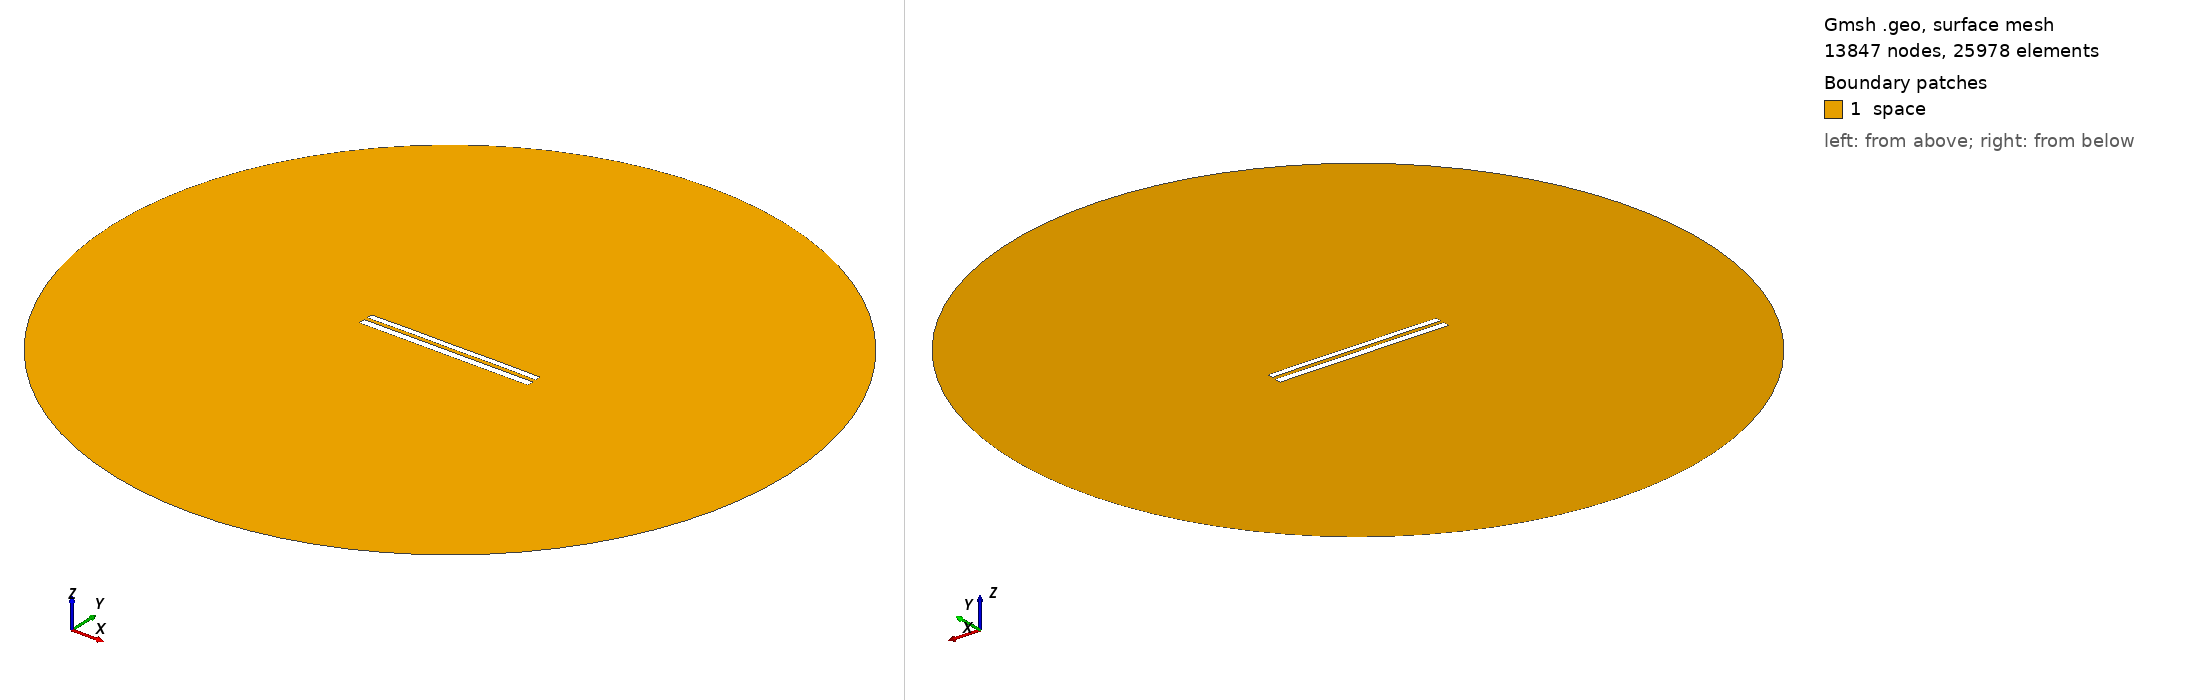

Gmsh geometry script, surface-meshed: 13847 nodes, 25978 surface elements. Boundary patches (legend numbers): 1 space. Left view from above one corner, right view from below the opposite corner. Legend entries are the model's physical surfaces. The drawing asked Gmsh for element sizes between 1% and 20% of the model's largest extent; the script's own settings can give other sizes.

=== 8089.geo (drawn) ===
//---------------------------------------
// Geometry kernel
//---------------------------------------

SetFactory("OpenCASCADE");



//---------------------------------------
// Parameters of the geometry
//---------------------------------------

// Overetch of the upper plate
overetch = 0.25;

// Distance between the plates
distance = 2.0;

// Discretization over the x axis (for the deformation)
nx = 50; 

// Length of the plate
L = 100 - overetch; 

// Number of modes
n = 4; 

// 1st mode coefficient
coeff(1) = 0.15;
beta(1) = 0.596864 * 3.1415926535 / L;

// 2nd mode coefficient
coeff(2) = 0.07499999999999998;
beta(2) = 1.49418 * 3.1415926535 / L;

// 3rd mode coefficient
coeff(3) = 0.0;
beta(3) = 2.50025 * 3.1415926535 / L;

// 4th mode coefficient
coeff(4) = 0.07499999999999998;
beta(4) = 3.49999 * 3.1415926535 / L;



//---------------------------------------
// Upper plate (deformed rectangle)
//---------------------------------------

// Coordiantes of the upper plate
xmin = -50;
xmax = 50 - overetch;

// Height of the upper plate
yheight = 4 - 2 * overetch;

// Indexes of the points
UpperID[] = {};
LowerID[] = {};
LeftID[] = {};
RightID[] = {};

// Point index
p = 1;

// Horizontal edges
For i In {1:nx}
    x = xmin + (i-1)*(xmax - xmin)/(nx-1);

    y_bottom = distance / 2 + overetch;
    For j In {1:n}
        C = (Cosh(beta(j)*L) + Cos(beta(j)*L)) / (Sinh(beta(j)*L) + Sin(beta(j)*L));
        y_bottom  = y_bottom + coeff(j) * (Cosh(beta(j)*(x+50)) - Cos(beta(j)*(x+50)) - C * (Sinh(beta(j)*(x+50)) - Sin(beta(j)*(x+50))));
    EndFor

    y_top = y_bottom + yheight;

    Point(p) = {x, y_top, 0, 1.0};
    UpperID[i] = p;
    p = p + 1;

    Point(p) = {x, y_bottom, 0, 1.0};
    LowerID[i] = p;
    p = p + 1;
EndFor

// Create point lists
UpperPts[] = {}; LowerPts[] = {};
For i In {1:nx}
  UpperPts[] += {UpperID[i]};
  LowerPts[] += {LowerID[i]};
EndFor

// Build splines
Spline(1) = {UpperPts[]};
Spline(2) = {LowerPts[]};
Line(3) = {LowerPts[nx-1], UpperPts[nx-1]};
Line(4) = {LowerPts[0], UpperPts[0]};

// Build the plane surface
Curve Loop(1) = {2, 3, -1, -4};
Plane Surface(1) = {1};



//---------------------------------------
// Lower plate (rectangle)
//---------------------------------------

// Vertices
Point(1001) = {-50, -1, 0, 1.0};
Point(1002) = { 50, -1, 0, 1.0};
Point(1003) = { 50,  -5, 0, 1.0};
Point(1004) = {-50,  -5, 0, 1.0};

// Edges
Line(5) = {1001, 1002};
Line(6) = {1002, 1003};
Line(7) = {1003, 1004};
Line(8) = {1004, 1001};

// Plane surface
Line Loop(2) = {5, 6, 7, 8};
Plane Surface(2) = {2}; 



//---------------------------------------
// Outer (fictious) boundary
//---------------------------------------

// Points
Point(1005) = {0, 0, 0};       // Center
Point(1006) = {200, 0, 0};     // Start point
Point(1007) = {0, 200, 0};     // 90 degrees
Point(1008) = {-200, 0, 0};    // 180 degrees
Point(1009) = {0, -200, 0};    // 270 degrees

// Circle arcs (each needs start, center, end)
Circle(9) = {1006, 1005, 1007};
Circle(10) = {1007, 1005, 1008};
Circle(11) = {1008, 1005, 1009};
Circle(12) = {1009, 1005, 1006};

// Plane surface for the entire domain
Curve Loop(3) = {9, 10, 11, 12};
Surface(3) = {3};

// Subtract the plates from the whole domain to obtain the actual domain where we want to solve the equations
BooleanDifference{ Surface{3}; Delete; }{ Surface{1}; Surface{2}; Delete; }




//---------------------------------------
// Transfinite Lines/Curves
//---------------------------------------

// Set the number of points on the boundaries
r = 7;

// Plates
Transfinite Curve {1, 2} = 50*r Using Progression 1;
Transfinite Curve {3, 4} = 2*r Using Progression 1;
Transfinite Line {5, 7} = 50*r Using Progression 1;
Transfinite Line {6, 8} = 2*r Using Progression 1;

// Outer boundary
Transfinite Line {9, 10, 11, 12} = 20 Using Progression 1;



//---------------------------------------
// Physical groups
//---------------------------------------                

// Physical curves (boundaries)
Physical Line("force_segment", 10) = {2};
Physical Line("upper_plate", 11) = {1, 3, 4};
Physical Line("lower_plate", 12) = {5, 6, 7, 8};
Physical Line("boundary", 20) = {9, 10, 11, 12};

// Physical Surfaces
Physical Surface("space", 30) = {3};



//---------------------------------------
// 6. Generate the Mesh
//---------------------------------------

// 2D mesh generation
Mesh 2;
